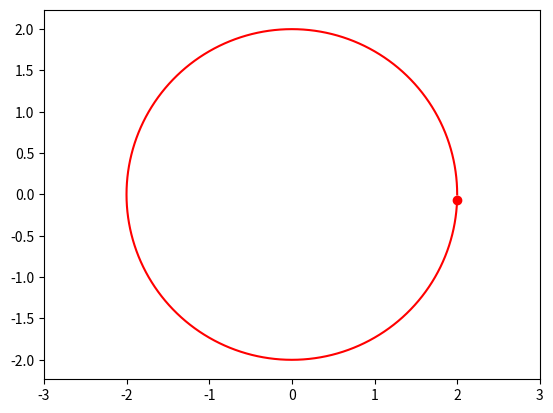

Source code (Python):
from matplotlib.animation import FuncAnimation
import matplotlib.pyplot as plt
import numpy as np

def circle_move(R,angle_vel,time):

    alpha = 2 * angle_vel * np.pi / 180 * time
    x = R * np.cos(alpha)
    y = R * np.sin(alpha)
    return x, y

fig, ax = plt.subplots()
ball, = plt.plot([], [], 'o', color='r', label='Ball')
ball_line, = plt.plot([], [], '-', color='r', label='Ball')

frames = 180
coords = np.zeros((frames, 2))

def animate(i):
    coords[i] = circle_move(R=2, angle_vel=1, time=i)
    ball.set_data([coords[i][0]], [coords[i][1]])
    ball_line.set_data(coords[:i, 0], coords[:i, 1])
    return ball, ball_line

edge = 3
	
plt.axis('equal')
ax.set_xlim(-edge, edge)
ax.set_ylim(-edge, edge)

	
ani = FuncAnimation(fig, animate, frames=frames, interval=30)
ani.save('animation_2.gif', writer="pillow")